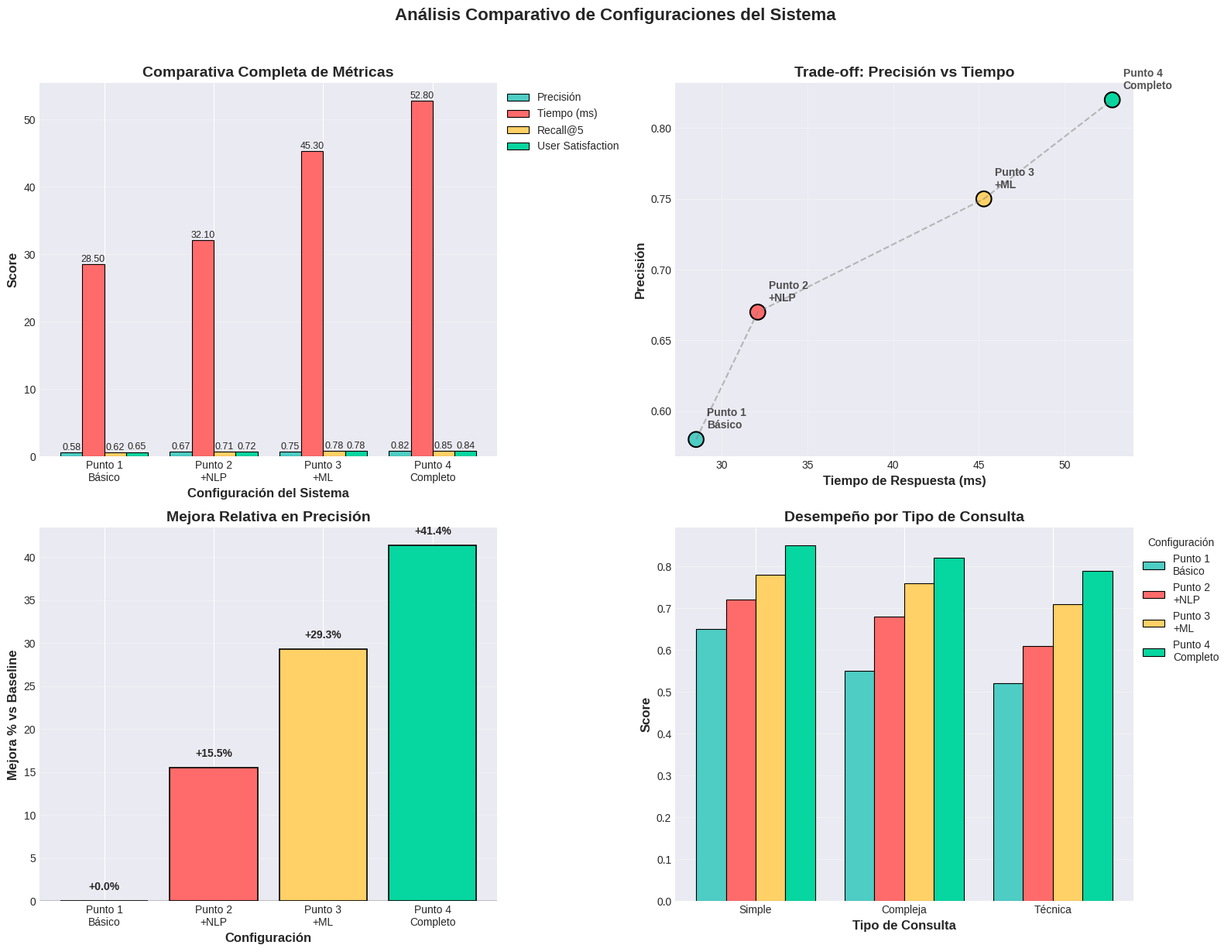

Source code (Python):
#!/usr/bin/env python3
"""
generar_grafica_comparativa.py - Gráfica de comparación entre configuraciones
"""
import matplotlib.pyplot as plt
import numpy as np
from pathlib import Path

def generate_comparative_score_chart():
    # Configurar estilo profesional
    plt.style.use('seaborn-v0_8-darkgrid')
    fig, ((ax1, ax2), (ax3, ax4)) = plt.subplots(2, 2, figsize=(16, 12))
    
    # Datos de los 4 puntos evaluados
    configs = ['Punto 1\nBásico', 'Punto 2\n+NLP', 'Punto 3\n+ML', 'Punto 4\nCompleto']
    
    # Métricas por configuración
    metrics = {
        'Precisión': [0.58, 0.67, 0.75, 0.82],
        'Tiempo (ms)': [28.5, 32.1, 45.3, 52.8],
        'Recall@5': [0.62, 0.71, 0.78, 0.85],
        'User Satisfaction': [0.65, 0.72, 0.78, 0.84]
    }
    
    colors = ['#4ECDC4', '#FF6B6B', '#FFD166', '#06D6A0']
    
    # Gráfica 1: Comparación general
    x = np.arange(len(configs))
    width = 0.2
    
    for i, (metric_name, values) in enumerate(metrics.items()):
        offset = (i - 1.5) * width
        bars = ax1.bar(x + offset, values, width, label=metric_name, 
                      color=colors[i], edgecolor='black', linewidth=0.8)
        
        # Añadir etiquetas
        for bar, value in zip(bars, values):
            ax1.text(bar.get_x() + bar.get_width()/2, bar.get_height() + 0.01,
                    f'{value:.2f}', ha='center', va='bottom', fontsize=9)
    
    ax1.set_xlabel('Configuración del Sistema', fontsize=12, fontweight='bold')
    ax1.set_ylabel('Score', fontsize=12, fontweight='bold')
    ax1.set_title('Comparativa Completa de Métricas', fontsize=14, fontweight='bold')
    ax1.set_xticks(x)
    ax1.set_xticklabels(configs)
    ax1.legend(loc='upper left', bbox_to_anchor=(1, 1))
    ax1.grid(True, alpha=0.3, axis='y')
    
    # Gráfica 2: Precisión vs Tiempo (trade-off)
    precision = metrics['Precisión']
    time_ms = metrics['Tiempo (ms)']
    
    scatter = ax2.scatter(time_ms, precision, s=200, c=colors, edgecolors='black', linewidth=1.5)
    
    # Conectar puntos
    ax2.plot(time_ms, precision, '--', color='gray', alpha=0.5)
    
    # Anotar cada punto
    for i, (t, p, config) in enumerate(zip(time_ms, precision, configs)):
        ax2.annotate(config, (t, p), xytext=(10, 10), textcoords='offset points',
                    fontsize=10, fontweight='bold', alpha=0.8)
    
    ax2.set_xlabel('Tiempo de Respuesta (ms)', fontsize=12, fontweight='bold')
    ax2.set_ylabel('Precisión', fontsize=12, fontweight='bold')
    ax2.set_title('Trade-off: Precisión vs Tiempo', fontsize=14, fontweight='bold')
    ax2.grid(True, alpha=0.3)
    
    # Gráfica 3: Mejora porcentual
    baseline = metrics['Precisión'][0]
    improvements = [(v - baseline) / baseline * 100 for v in metrics['Precisión']]
    
    bars3 = ax3.bar(configs, improvements, color=colors, edgecolor='black', linewidth=1.2)
    
    # Añadir etiquetas
    for bar, imp in zip(bars3, improvements):
        ax3.text(bar.get_x() + bar.get_width()/2, bar.get_height() + 1,
                f'+{imp:.1f}%', ha='center', va='bottom', fontweight='bold')
    
    ax3.set_xlabel('Configuración', fontsize=12, fontweight='bold')
    ax3.set_ylabel('Mejora % vs Baseline', fontsize=12, fontweight='bold')
    ax3.set_title('Mejora Relativa en Precisión', fontsize=14, fontweight='bold')
    ax3.grid(True, alpha=0.3, axis='y')
    ax3.axhline(y=0, color='black', linewidth=1)
    
    # Gráfica 4: Distribución por tipo de consulta
    query_types = ['Simple', 'Compleja', 'Técnica']
    config_scores = np.array([
        [0.65, 0.55, 0.52],  # Punto 1
        [0.72, 0.68, 0.61],  # Punto 2
        [0.78, 0.76, 0.71],  # Punto 3
        [0.85, 0.82, 0.79]   # Punto 4
    ])
    
    x = np.arange(len(query_types))
    width = 0.2
    
    for i in range(len(configs)):
        ax4.bar(x + (i-1.5)*width, config_scores[i], width, label=configs[i],
               color=colors[i], edgecolor='black', linewidth=0.8)
    
    ax4.set_xlabel('Tipo de Consulta', fontsize=12, fontweight='bold')
    ax4.set_ylabel('Score', fontsize=12, fontweight='bold')
    ax4.set_title('Desempeño por Tipo de Consulta', fontsize=14, fontweight='bold')
    ax4.set_xticks(x)
    ax4.set_xticklabels(query_types)
    ax4.legend(title='Configuración', loc='upper left', bbox_to_anchor=(1, 1))
    ax4.grid(True, alpha=0.3, axis='y')
    
    plt.suptitle('Análisis Comparativo de Configuraciones del Sistema', 
                fontsize=16, fontweight='bold', y=1.02)
    
    plt.tight_layout()
    
    # Guardar
    output_path = Path("graficas") / "comparativa_scores.png"
    output_path.parent.mkdir(exist_ok=True)
    plt.savefig(output_path, dpi=300, bbox_inches='tight')
    plt.show()
    
    print(f"✅ Gráfica guardada en: {output_path}")
    
    # Generar resumen
    print("\n📊 RESUMEN ESTADÍSTICO:")
    print("-" * 50)
    print(f"{'Configuración':<20} {'Precisión':<10} {'Tiempo (ms)':<12} {'Mejora %'}")
    print("-" * 50)
    for i, config in enumerate(configs):
        print(f"{config:<20} {metrics['Precisión'][i]:<10.3f} {metrics['Tiempo (ms)'][i]:<12.1f} "
              f"+{improvements[i]:.1f}%")
    
    return output_path

if __name__ == "__main__":
    generate_comparative_score_chart()
